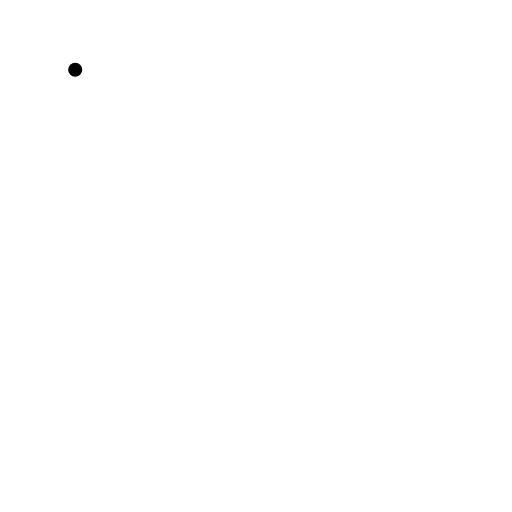
t = 0.00 s
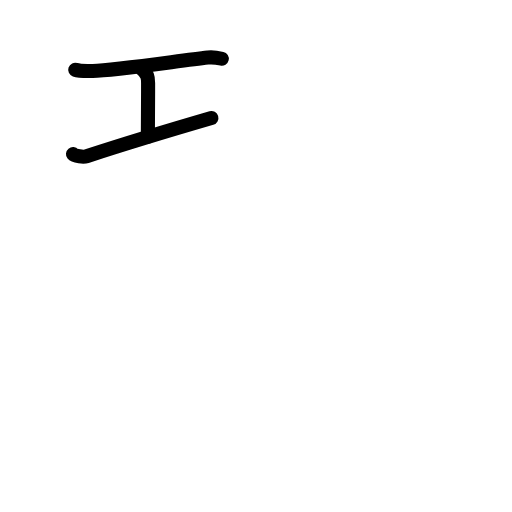
t = 2.88 s
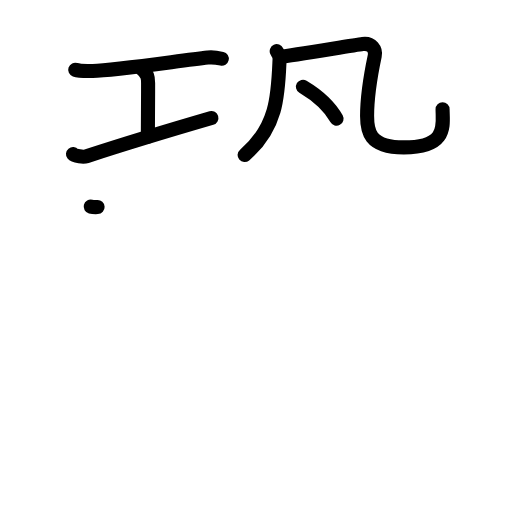
t = 6.08 s
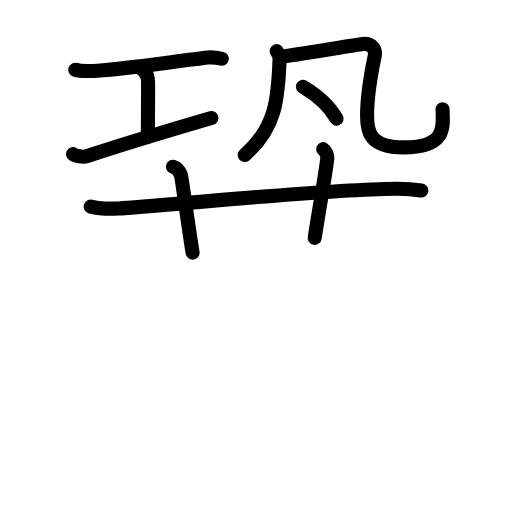
t = 8.88 s
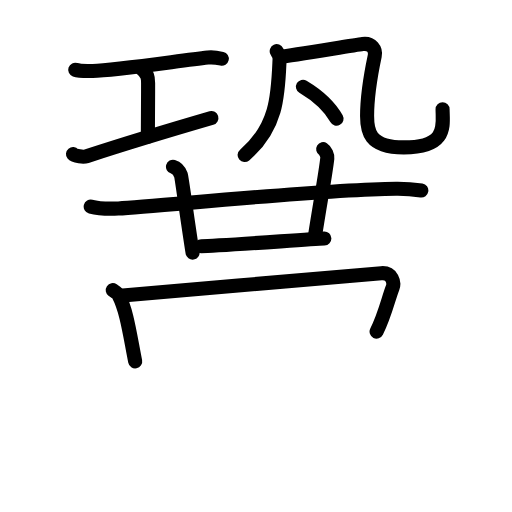
t = 11.92 s
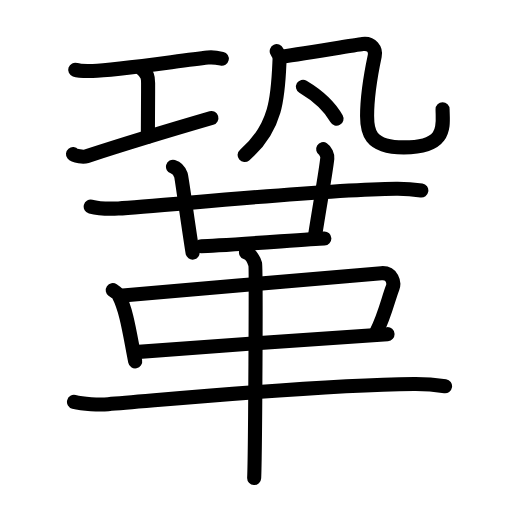
t = 15.00 s

The animated SVG that drew these frames (rendered in a browser with its animation timeline set to each time). Animation: 48 SMIL elements (animate=48); one cycle of 15.00 s.

<?xml version="1.0" encoding="UTF-8"?>
<!--
AniKanjiVG is licensed by CC-BY-SA Paul C. Sommerhoff (https://bitbucket.org/sommerhoff/anikanjivg).
AniKanjiVG uses KanjiVG which is licensed by CC-BY-SA Ulrich Apel (http://kanjivg.tagaini.net).
See also http://creativecommons.org/licenses/by-sa/3.0/
-->
<svg xmlns:kvg='http://kanjivg.tagaini.net' xmlns='http://www.w3.org/2000/svg' width='109' height='109' viewBox='0 0 109 109' style='fill:none;stroke:#000000;stroke-width:3;stroke-linecap:round;stroke-linejoin:round;' id="kvg:kanji_0978f"><g id="kvg:0978f" kvg:element="鞏"><g id="kvg:0978f-g1" kvg:position="top"><g id="kvg:0978f-g2" kvg:element="工" kvg:position="left"><path id="kvg:0978f-s1" kvg:type="㇐" d="M16.01,14.85c0.71,0.25,3,0.27,3.72,0.25c4.74-0.12,18.25-2.14,24.51-2.85c1.07-0.12,2.08,0.05,2.98,0.26"><animate attributeName="d" begin="0.0s" dur="0.3333333333333333s" from="M16.01,14.85C16.01,14.85,16.01,14.85,16.01,14.85" to="M16.01,14.85c0.71,0.25,3,0.27,3.72,0.25" />
<animate attributeName="d" begin="0.3333333333333333s" dur="0.3333333333333333s" from="M16.01,14.85c0.71,0.25,3,0.27,3.72,0.25c0,0,0,0,0,0,0" to="M16.01,14.85c0.71,0.25,3,0.27,3.72,0.25c4.74-0.12,18.25-2.14,24.51-2.85" />
<animate attributeName="d" begin="0.6666666666666666s" dur="0.3333333333333333s" from="M16.01,14.85c0.71,0.25,3,0.27,3.72,0.25c4.74-0.12,18.25-2.14,24.51-2.85c0,0,0,0,0,0,0" to="M16.01,14.85c0.71,0.25,3,0.27,3.72,0.25c4.74-0.12,18.25-2.14,24.51-2.85c1.07-0.12,2.08,0.05,2.98,0.26" />
</path>
<path id="kvg:0978f-s2" kvg:type="㇑a" d="M29.94,14.43c1.59,1.34,1.59,2.15,1.59,3.22c0,4.44-0.05,9.35-0.05,11.47"><animate attributeName="d" begin="1.0s" dur="0.5s" from="M29.94,14.43C29.94,14.43,29.94,14.43,29.94,14.43" to="M29.94,14.43c1.59,1.34,1.59,2.15,1.59,3.22" />
<animate attributeName="d" begin="1.5s" dur="0.5s" from="M29.94,14.43c1.59,1.34,1.59,2.15,1.59,3.22c0,0,0,0,0,0,0" to="M29.94,14.43c1.59,1.34,1.59,2.15,1.59,3.22c0,4.44-0.05,9.35-0.05,11.47" />
<animate attributeName="d" begin="0s" dur="1.0s" from="M-100,-100" to="M-100,-100" />
</path>
<path id="kvg:0978f-s3" kvg:type="㇐" d="M15.54,32.81c0.38,0.46,2.25,0.66,2.9,0.45C25.39,31,39.61,26.7,45,25.13"><animate attributeName="d" begin="2.0s" dur="0.5s" from="M15.54,32.81C15.54,32.81,15.54,32.81,15.54,32.81" to="M15.54,32.81c0.38,0.46,2.25,0.66,2.9,0.45" />
<animate attributeName="d" begin="2.5s" dur="0.5s" from="M15.54,32.81c0.38,0.46,2.25,0.66,2.9,0.45c0,0,0,0,0,0,0" to="M15.54,32.81c0.38,0.46,2.25,0.66,2.9,0.45C25.39,31,39.61,26.7,45,25.13" />
<animate attributeName="d" begin="0s" dur="2.0s" from="M-100,-100" to="M-100,-100" />
</path>
</g>
<g id="kvg:0978f-g3" kvg:element="凡" kvg:position="right"><g id="kvg:0978f-g4" kvg:element="几"><g id="kvg:0978f-g5" kvg:element="丿"><path id="kvg:0978f-s4" kvg:type="㇒" d="M58.91,10.89c0.25,0.55,0.64,0.98,0.61,1.66c-0.31,7.19-0.31,14.4-7.44,20.45"><animate attributeName="d" begin="3.0s" dur="0.5s" from="M58.91,10.89C58.91,10.89,58.91,10.89,58.91,10.89" to="M58.91,10.89c0.25,0.55,0.64,0.98,0.61,1.66" />
<animate attributeName="d" begin="3.5s" dur="0.5s" from="M58.91,10.89c0.25,0.55,0.64,0.98,0.61,1.66c0,0,0,0,0,0,0" to="M58.91,10.89c0.25,0.55,0.64,0.98,0.61,1.66c-0.31,7.19-0.31,14.4-7.44,20.45" />
<animate attributeName="d" begin="0s" dur="3.0s" from="M-100,-100" to="M-100,-100" />
</path>
</g>
<path id="kvg:0978f-s5" kvg:type="㇈b" d="M59.77,12.07c2.44-0.25,15.47-2.44,17.43-2.69c1.95-0.25,2.86,1.19,2.58,2.52c-0.68,3.21-1.63,9.1-1.63,12.81c0,3.05,0.31,6.67,7.8,6.67c9.55,0,8.27-4.88,8.27-8.13"><animate attributeName="d" begin="4.0s" dur="0.2s" from="M59.77,12.07C59.77,12.07,59.77,12.07,59.77,12.07" to="M59.77,12.07c2.44-0.25,15.47-2.44,17.43-2.69" />
<animate attributeName="d" begin="4.2s" dur="0.2s" from="M59.77,12.07c2.44-0.25,15.47-2.44,17.43-2.69c0,0,0,0,0,0,0" to="M59.77,12.07c2.44-0.25,15.47-2.44,17.43-2.69c1.95-0.25,2.86,1.19,2.58,2.52" />
<animate attributeName="d" begin="4.4s" dur="0.2s" from="M59.77,12.07c2.44-0.25,15.47-2.44,17.43-2.69c1.95-0.25,2.86,1.19,2.58,2.52c0,0,0,0,0,0,0" to="M59.77,12.07c2.44-0.25,15.47-2.44,17.43-2.69c1.95-0.25,2.86,1.19,2.58,2.52c-0.68,3.21-1.63,9.1-1.63,12.81" />
<animate attributeName="d" begin="4.6s" dur="0.2s" from="M59.77,12.07c2.44-0.25,15.47-2.44,17.43-2.69c1.95-0.25,2.86,1.19,2.58,2.52c-0.68,3.21-1.63,9.1-1.63,12.81c0,0,0,0,0,0,0" to="M59.77,12.07c2.44-0.25,15.47-2.44,17.43-2.69c1.95-0.25,2.86,1.19,2.58,2.52c-0.68,3.21-1.63,9.1-1.63,12.81c0,3.05,0.31,6.67,7.8,6.67" />
<animate attributeName="d" begin="4.8s" dur="0.2s" from="M59.77,12.07c2.44-0.25,15.47-2.44,17.43-2.69c1.95-0.25,2.86,1.19,2.58,2.52c-0.68,3.21-1.63,9.1-1.63,12.81c0,3.05,0.31,6.67,7.8,6.67c0,0,0,0,0,0,0" to="M59.77,12.07c2.44-0.25,15.47-2.44,17.43-2.69c1.95-0.25,2.86,1.19,2.58,2.52c-0.68,3.21-1.63,9.1-1.63,12.81c0,3.05,0.31,6.67,7.8,6.67c9.55,0,8.27-4.88,8.27-8.13" />
<animate attributeName="d" begin="0s" dur="4.0s" from="M-100,-100" to="M-100,-100" />
</path>
</g>
<g id="kvg:0978f-g6" kvg:element="丶"><path id="kvg:0978f-s6" kvg:type="㇔" d="M64.5,18.46c3.8,2.27,5.96,4.68,7.14,6.81"><animate attributeName="d" begin="5.0s" dur="1.0s" from="M64.5,18.46C64.5,18.46,64.5,18.46,64.5,18.46" to="M64.5,18.46c3.8,2.27,5.96,4.68,7.14,6.81" />
<animate attributeName="d" begin="0s" dur="5.0s" from="M-100,-100" to="M-100,-100" />
</path>
</g>
</g>
</g>
<g id="kvg:0978f-g7" kvg:element="革" kvg:position="bottom" kvg:radical="general"><g id="kvg:0978f-g8" kvg:element="廿" kvg:position="top"><g id="kvg:0978f-g9" kvg:element="十"><path id="kvg:0978f-s7" kvg:type="㇐" d="M19.31,43.98c1.54,0.4,4.35,0.47,5.89,0.4c8.02-0.36,42.24-4.04,59.12-4.21c2.56-0.03,4.1,0.19,5.38,0.39"><animate attributeName="d" begin="6.0s" dur="0.3333333333333333s" from="M19.31,43.98C19.31,43.98,19.31,43.98,19.31,43.98" to="M19.31,43.98c1.54,0.4,4.35,0.47,5.89,0.4" />
<animate attributeName="d" begin="6.333333333333333s" dur="0.3333333333333333s" from="M19.31,43.98c1.54,0.4,4.35,0.47,5.89,0.4c0,0,0,0,0,0,0" to="M19.31,43.98c1.54,0.4,4.35,0.47,5.89,0.4c8.02-0.36,42.24-4.04,59.12-4.21" />
<animate attributeName="d" begin="6.666666666666667s" dur="0.3333333333333333s" from="M19.31,43.98c1.54,0.4,4.35,0.47,5.89,0.4c8.02-0.36,42.24-4.04,59.12-4.21c0,0,0,0,0,0,0" to="M19.31,43.98c1.54,0.4,4.35,0.47,5.89,0.4c8.02-0.36,42.24-4.04,59.12-4.21c2.56-0.03,4.1,0.19,5.38,0.39" />
<animate attributeName="d" begin="0s" dur="6.0s" from="M-100,-100" to="M-100,-100" />
</path>
<path id="kvg:0978f-s8" kvg:type="㇑" d="M36.83,35.5c0.94,0.27,1.5,1.23,1.69,1.77C38.71,37.82,40,47.59,41,53.77"><animate attributeName="d" begin="7.0s" dur="0.5s" from="M36.83,35.5C36.83,35.5,36.83,35.5,36.83,35.5" to="M36.83,35.5c0.94,0.27,1.5,1.23,1.69,1.77" />
<animate attributeName="d" begin="7.5s" dur="0.5s" from="M36.83,35.5c0.94,0.27,1.5,1.23,1.69,1.77c0,0,0,0,0,0,0" to="M36.83,35.5c0.94,0.27,1.5,1.23,1.69,1.77C38.71,37.82,40,47.59,41,53.77" />
<animate attributeName="d" begin="0s" dur="7.0s" from="M-100,-100" to="M-100,-100" />
</path>
</g>
<path id="kvg:0978f-s9" kvg:type="㇑a" d="M68.8,31.75c0.49,0.3,0.94,1.34,0.88,1.95c-0.35,3.25-1.38,8.54-2.68,16.94"><animate attributeName="d" begin="8.0s" dur="0.5s" from="M68.8,31.75C68.8,31.75,68.8,31.75,68.8,31.75" to="M68.8,31.75c0.49,0.3,0.94,1.34,0.88,1.95" />
<animate attributeName="d" begin="8.5s" dur="0.5s" from="M68.8,31.75c0.49,0.3,0.94,1.34,0.88,1.95c0,0,0,0,0,0,0" to="M68.8,31.75c0.49,0.3,0.94,1.34,0.88,1.95c-0.35,3.25-1.38,8.54-2.68,16.94" />
<animate attributeName="d" begin="0s" dur="8.0s" from="M-100,-100" to="M-100,-100" />
</path>
<path id="kvg:0978f-s10" kvg:type="㇐b" d="M42.83,52.41c3.57,0,23.01-1.52,26.22-1.64"><animate attributeName="d" begin="9.0s" dur="1.0s" from="M42.83,52.41C42.83,52.41,42.83,52.41,42.83,52.41" to="M42.83,52.41c3.57,0,23.01-1.52,26.22-1.64" />
<animate attributeName="d" begin="0s" dur="9.0s" from="M-100,-100" to="M-100,-100" />
</path>
</g>
<g id="kvg:0978f-g10" kvg:position="bottom"><path id="kvg:0978f-s11" kvg:type="㇑" d="M24,61.76c0.5,0.34,1.02,0.63,1.24,1.06c1.75,3.39,2.34,8.02,3.54,14.11"><animate attributeName="d" begin="10.0s" dur="0.5s" from="M24,61.76C24,61.76,24,61.76,24,61.76" to="M24,61.76c0.5,0.34,1.02,0.63,1.24,1.06" />
<animate attributeName="d" begin="10.5s" dur="0.5s" from="M24,61.76c0.5,0.34,1.02,0.63,1.24,1.06c0,0,0,0,0,0,0" to="M24,61.76c0.5,0.34,1.02,0.63,1.24,1.06c1.75,3.39,2.34,8.02,3.54,14.11" />
<animate attributeName="d" begin="0s" dur="10.0s" from="M-100,-100" to="M-100,-100" />
</path>
<path id="kvg:0978f-s12" kvg:type="㇕" d="M26.14,62.92c14.86-1.24,48.67-4.29,55.05-4.77c2.33-0.17,2.8,2.05,2.4,3.07c-0.84,2.09-1.59,5.73-3.42,9.38"><animate attributeName="d" begin="11.0s" dur="0.3333333333333333s" from="M26.14,62.92C26.14,62.92,26.14,62.92,26.14,62.92" to="M26.14,62.92c14.86-1.24,48.67-4.29,55.05-4.77" />
<animate attributeName="d" begin="11.333333333333334s" dur="0.3333333333333333s" from="M26.14,62.92c14.86-1.24,48.67-4.29,55.05-4.77c0,0,0,0,0,0,0" to="M26.14,62.92c14.86-1.24,48.67-4.29,55.05-4.77c2.33-0.17,2.8,2.05,2.4,3.07" />
<animate attributeName="d" begin="11.666666666666666s" dur="0.3333333333333333s" from="M26.14,62.92c14.86-1.24,48.67-4.29,55.05-4.77c2.33-0.17,2.8,2.05,2.4,3.07c0,0,0,0,0,0,0" to="M26.14,62.92c14.86-1.24,48.67-4.29,55.05-4.77c2.33-0.17,2.8,2.05,2.4,3.07c-0.84,2.09-1.59,5.73-3.42,9.38" />
<animate attributeName="d" begin="0s" dur="11.0s" from="M-100,-100" to="M-100,-100" />
</path>
<path id="kvg:0978f-s13" kvg:type="㇐" d="M28.79,74.96c7.49-0.54,44.21-3.28,53.71-3.82"><animate attributeName="d" begin="12.0s" dur="1.0s" from="M28.79,74.96C28.79,74.96,28.79,74.96,28.79,74.96" to="M28.79,74.96c7.49-0.54,44.21-3.28,53.71-3.82" />
<animate attributeName="d" begin="0s" dur="12.0s" from="M-100,-100" to="M-100,-100" />
</path>
<path id="kvg:0978f-s14" kvg:type="㇐" d="M15.75,85.56c1.9,0.49,5.38,0.64,7.27,0.49c11.78-0.9,43.63-4.08,65.09-4.3c3.16-0.03,5.06,0.24,6.64,0.48"><animate attributeName="d" begin="13.0s" dur="0.3333333333333333s" from="M15.75,85.56C15.75,85.56,15.75,85.56,15.75,85.56" to="M15.75,85.56c1.9,0.49,5.38,0.64,7.27,0.49" />
<animate attributeName="d" begin="13.333333333333334s" dur="0.3333333333333333s" from="M15.75,85.56c1.9,0.49,5.38,0.64,7.27,0.49c0,0,0,0,0,0,0" to="M15.75,85.56c1.9,0.49,5.38,0.64,7.27,0.49c11.78-0.9,43.63-4.08,65.09-4.3" />
<animate attributeName="d" begin="13.666666666666666s" dur="0.3333333333333333s" from="M15.75,85.56c1.9,0.49,5.38,0.64,7.27,0.49c11.78-0.9,43.63-4.08,65.09-4.3c0,0,0,0,0,0,0" to="M15.75,85.56c1.9,0.49,5.38,0.64,7.27,0.49c11.78-0.9,43.63-4.08,65.09-4.3c3.16-0.03,5.06,0.24,6.64,0.48" />
<animate attributeName="d" begin="0s" dur="13.0s" from="M-100,-100" to="M-100,-100" />
</path>
<path id="kvg:0978f-s15" kvg:type="㇑" d="M52.37,53.73c1.09,0.39,1.74,1.74,1.96,2.51c0.22,0.77,0,40.69-0.22,45.52"><animate attributeName="d" begin="14.0s" dur="0.5s" from="M52.37,53.73C52.37,53.73,52.37,53.73,52.37,53.73" to="M52.37,53.73c1.09,0.39,1.74,1.74,1.96,2.51" />
<animate attributeName="d" begin="14.5s" dur="0.5s" from="M52.37,53.73c1.09,0.39,1.74,1.74,1.96,2.51c0,0,0,0,0,0,0" to="M52.37,53.73c1.09,0.39,1.74,1.74,1.96,2.51c0.22,0.77,0,40.69-0.22,45.52" />
<animate attributeName="d" begin="0s" dur="14.0s" from="M-100,-100" to="M-100,-100" />
</path>
</g>
</g>
</g>
</svg>
